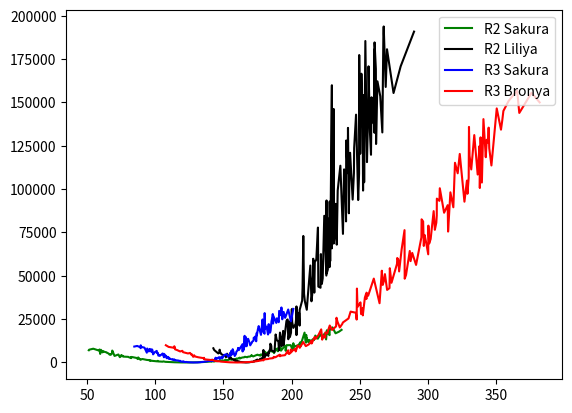

Reproduce this figure in Python.
from random import random
import numpy as np
import matplotlib.pyplot as plt
def CalVariance(p1Rate,p1Mul,p1Vote,p2Vote):
    temp=[]
    i=0
    while i<1000:
        if random()<p1Rate:
            profit=p1Mul*p1Vote
        else:
            profit=1*p2Vote
        temp.append(profit)
        i+=1
    return [np.var(temp),np.mean(temp)]

def simulate(p1Rate,p1Mul,useColor,useLabel,total=200):

    # p1Rate=0.5453
    # p2Rate=0.4547
    # p1Mul=4
    # p2Mul=1
    # total=100
    p1Vote=0
    final=[]
    while p1Vote<total:
        p2Vote=total-p1Vote
        final.append([p1Vote]+CalVariance(p1Rate,p1Mul,p1Vote,total-p1Vote))
        p1Vote+=1

    final.sort(key=lambda x:x[2])
    plt.plot(np.asarray(final)[:,2],np.asarray(final)[:,1],color=useColor,label=useLabel)
    plt.legend(loc='upper right')

plt.figure()

simulate(0.73,1.6,useColor='green',useLabel='R2 Sakura')
simulate(0.27,5,useColor='black',useLabel='R2 Liliya')
simulate(0.5453,1.8,useColor='blue',useLabel='R3 Sakura')
simulate(0.4547,4,useColor='red',useLabel='R3 Bronya')
plt.show()
print()